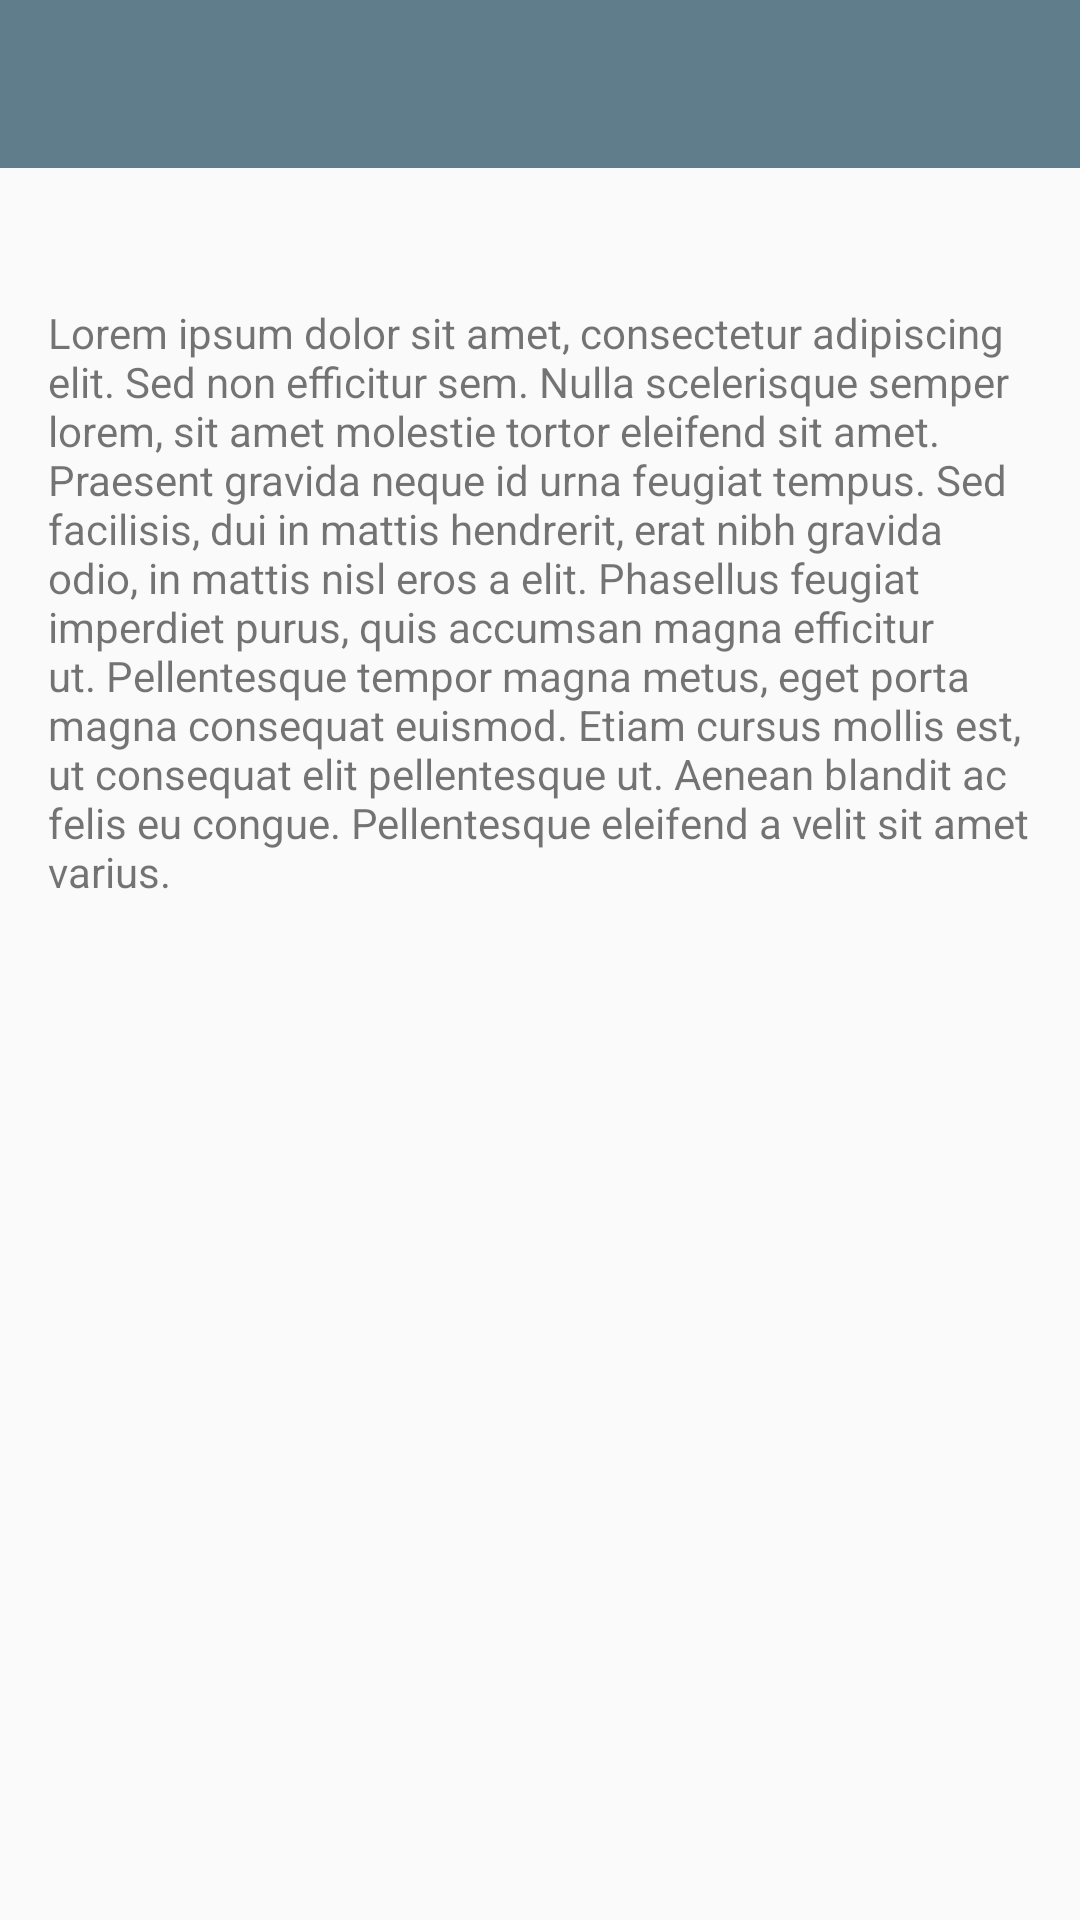

Produce the Android XML layout that renders to this screen, including the resource entries it uses.
<!-- AndroidManifest.xml: application theme AppTheme -->
<!-- res/layout/activity_prayer.xml -->
<?xml version="1.0" encoding="utf-8"?>
<LinearLayout
    xmlns:android="http://schemas.android.com/apk/res/android"
    xmlns:tools="http://schemas.android.com/tools"
    android:layout_width="match_parent"
    android:layout_height="match_parent"
    android:orientation="vertical">

    <include layout="@layout/toolbar"/>

    <ScrollView
        android:layout_width="match_parent"
        android:layout_height="match_parent">

        <LinearLayout
            android:layout_width="match_parent"
            android:layout_height="wrap_content"
            android:orientation="vertical"
            android:padding="16dp">

            <TextView
                android:id="@+id/name"
                android:layout_width="match_parent"
                android:layout_height="wrap_content"
                android:gravity="center"
                android:textAppearance="?android:attr/textAppearanceLarge"
                tools:text="@string/prayer_isha"/>

            <TextView
                android:id="@+id/description"
                android:layout_width="match_parent"
                android:layout_height="wrap_content"
                android:text="@string/lorem_ipsum"/>
        </LinearLayout>
    </ScrollView>

</LinearLayout>
<!-- res/layout/toolbar.xml (included above) -->
<?xml version="1.0" encoding="utf-8"?>
<android.support.v7.widget.Toolbar
    android:id="@+id/toolbar"
    xmlns:android="http://schemas.android.com/apk/res/android"
    android:layout_width="match_parent"
    android:layout_height="wrap_content"
    android:background="?attr/colorPrimary"
    android:minHeight="?attr/actionBarSize"
    android:theme="@style/ThemeOverlay.AppCompat.Dark.ActionBar"/>
<!-- resources referenced by this layout -->
<resources>
  <string name="lorem_ipsum" translatable="false">Lorem ipsum dolor sit amet, consectetur adipiscing elit. Sed non efficitur sem. Nulla scelerisque semper lorem, sit amet molestie tortor eleifend sit amet. Praesent gravida neque id urna feugiat tempus. Sed facilisis, dui in mattis hendrerit, erat nibh gravida odio, in mattis nisl eros a elit. Phasellus feugiat imperdiet purus, quis accumsan magna efficitur ut. Pellentesque tempor magna metus, eget porta magna consequat euismod. Etiam cursus mollis est, ut consequat elit pellentesque ut. Aenean blandit ac felis eu congue. Pellentesque eleifend a velit sit amet varius.</string>
  <string name="prayer_isha">Isha</string>
  <style name="AppTheme" parent="BaseTheme">
          <item name="colorPrimary">@color/primary</item>
          <item name="colorPrimaryDark">@color/primary_dark</item>
          <item name="colorAccent">@color/accent</item>
          <item name="android:textColorPrimary">@color/primary_text</item>
          <item name="android:textColorSecondary">@color/secondary_text</item>
          <item name="android:actionBarStyle">@style/Toolbar</item>
      </style>
  <style name="BaseTheme" parent="Theme.AppCompat.Light.NoActionBar">
      </style>
  <color name="primary">#607D8B</color>
  <color name="primary_dark">#455A64</color>
  <color name="accent">#FF4081</color>
  <color name="primary_text">#212121</color>
  <color name="secondary_text">#727272</color>
  <style name="Toolbar">
      </style>
</resources>
